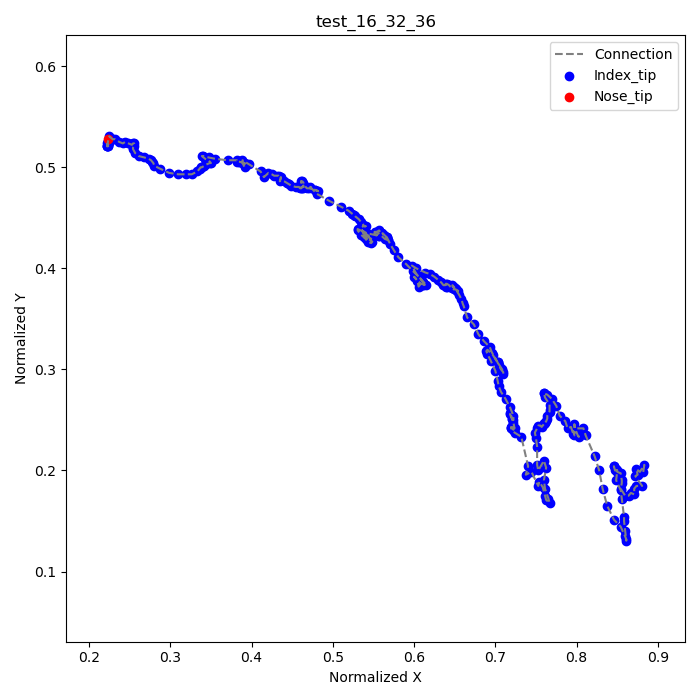

Values plotted in this chart, from the file beside it:
frame, index_tip_x, index_tip_y, nose_tip_x, nose_tip_y
1, 0.8819, 0.1986, 0.2236, 0.5278
2, 0.8833, 0.2056, , 
3, 0.8778, 0.1986, , 
4, 0.8736, 0.2014, , 
5, 0.875, 0.1958, , 
6, 0.8722, 0.1944, , 
7, 0.8806, 0.1847, , 
8, 0.8736, 0.1847, , 
9, 0.8708, 0.1819, , 
10, 0.8708, 0.1764, , 
11, 0.8667, 0.1778, , 
12, 0.8639, 0.175, , 
13, 0.8597, 0.175, , 
14, 0.8542, 0.1819, , 
15, 0.8556, 0.1875, , 
16, 0.8556, 0.1903, , 
17, 0.8542, 0.1972, , 
18, 0.85, 0.1986, , 
19, 0.8486, 0.2014, , 
20, 0.8458, 0.2042, , 
21, 0.8458, 0.2042, , 
22, 0.8472, 0.2, , 
23, 0.85, 0.2, , 
24, 0.8486, 0.1903, , 
25, 0.8542, 0.1806, , 
26, 0.8556, 0.1722, , 
27, 0.8583, 0.1542, , 
28, 0.8583, 0.15, , 
29, 0.8597, 0.1403, , 
30, 0.8611, 0.1306, , 
31, 0.8611, 0.1319, , 
32, 0.8597, 0.1347, , 
33, 0.8542, 0.1444, , 
34, 0.8458, 0.1514, , 
35, 0.8375, 0.1653, , 
36, 0.8319, 0.1819, , 
37, 0.8278, 0.2, , 
38, 0.8222, 0.2139, , 
39, 0.8111, 0.2347, , 
40, 0.8083, 0.2417, , 
41, 0.7972, 0.2417, , 
42, 0.7972, 0.2458, , 
43, 0.7986, 0.2403, , 
44, 0.8014, 0.2347, , 
45, 0.8028, 0.2333, , 
46, 0.7958, 0.2389, , 
47, 0.7972, 0.2347, , 
48, 0.7958, 0.2361, , 
49, 0.7931, 0.2431, , 
50, 0.7889, 0.2417, , 
51, 0.7861, 0.2486, , 
52, 0.7792, 0.2542, , 
53, 0.775, 0.2639, , 
54, 0.7694, 0.2708, , 
55, 0.7639, 0.275, , 
56, 0.7597, 0.2764, , 
57, 0.7597, 0.2764, , 
58, 0.7611, 0.2722, , 
59, 0.7667, 0.2653, , 
60, 0.7667, 0.2597, , 
... 271 more rows
